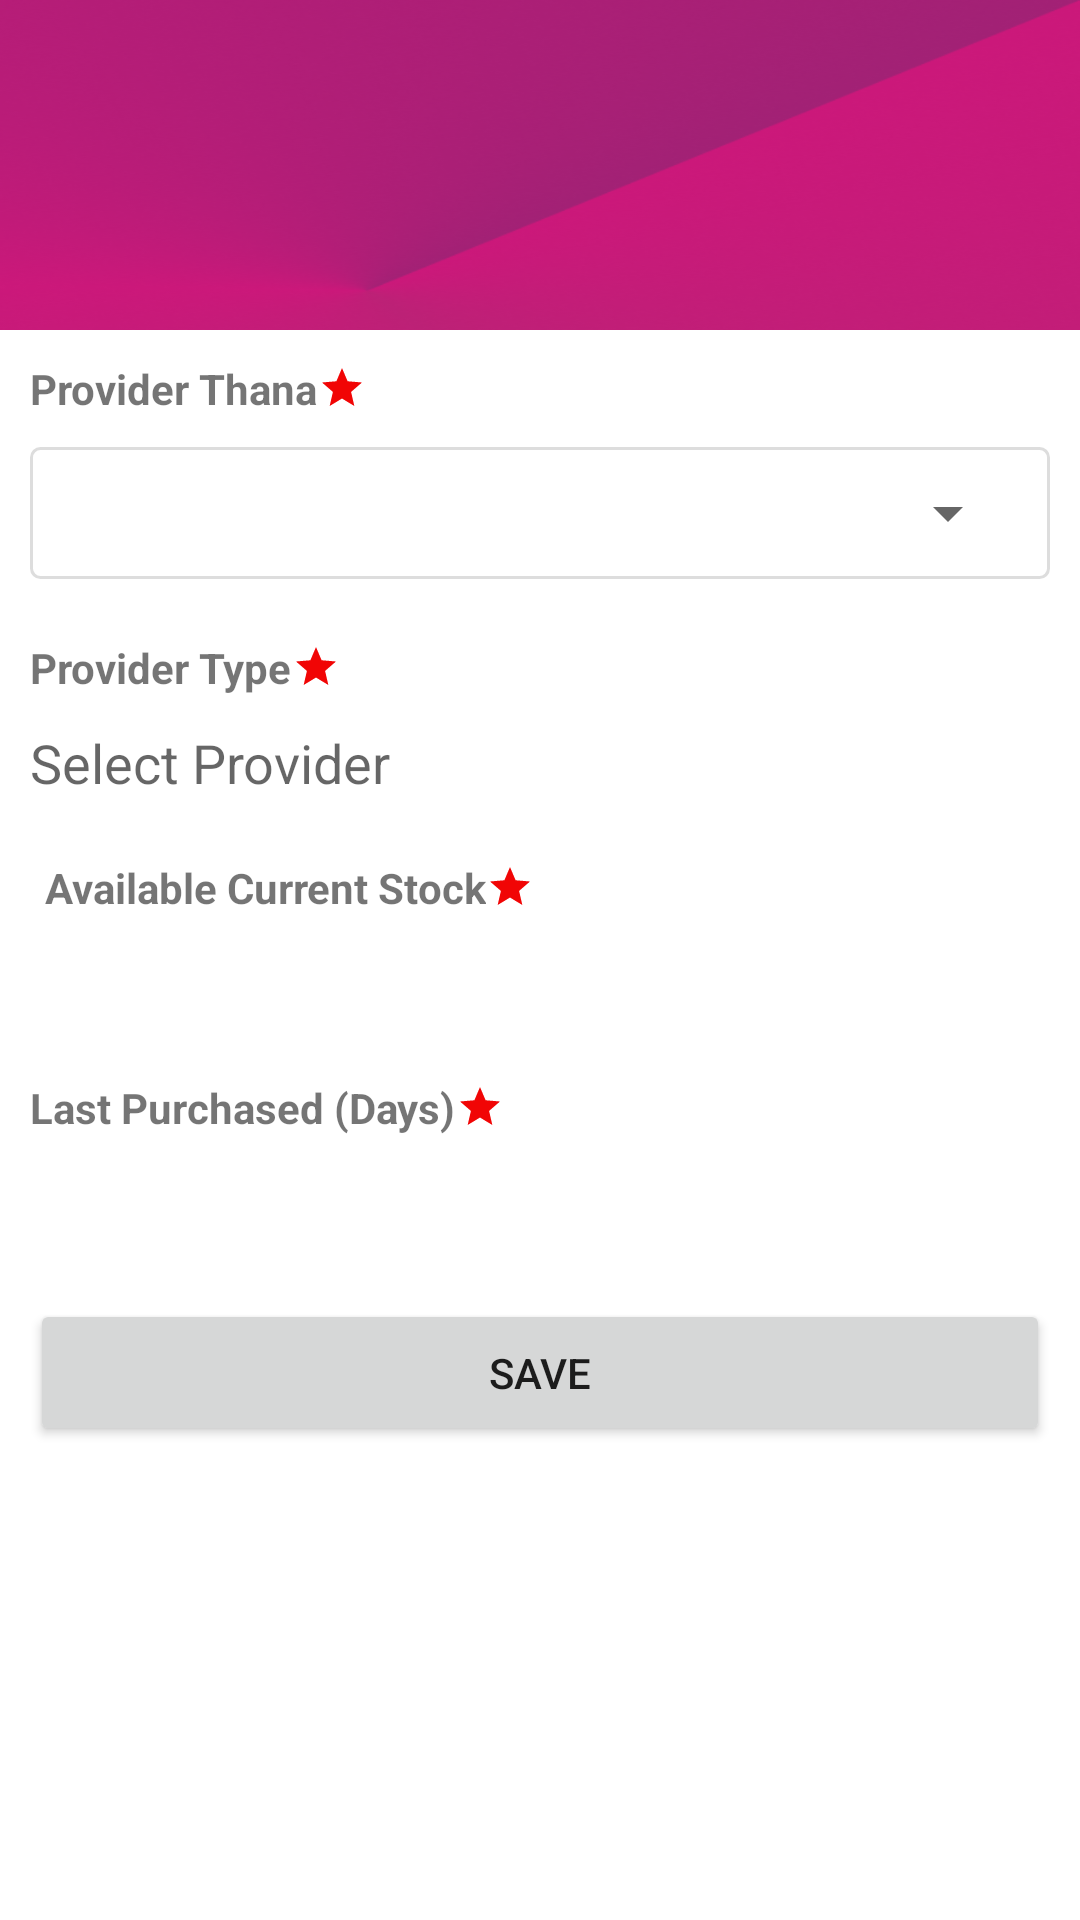

Layout XML and referenced resources for this Android screen:
<!-- AndroidManifest.xml: application theme Theme.SMC_MMC -->
<!-- res/layout/fragment_stock_update.xml -->
<?xml version="1.0" encoding="utf-8"?>
<LinearLayout xmlns:android="http://schemas.android.com/apk/res/android"
    xmlns:tools="http://schemas.android.com/tools"
    android:layout_width="match_parent"
    android:layout_height="match_parent"
    tools:context=".fragment.stockUpdateFragment">

    <ScrollView
        android:layout_width="match_parent"
        android:layout_height="wrap_content">

        <LinearLayout
            android:layout_width="match_parent"
            android:layout_height="wrap_content"
            android:orientation="vertical">

            <include
                layout="@layout/topbar"
                android:layout_width="match_parent"
                android:layout_height="110dp"/>


            <LinearLayout
                android:layout_width="match_parent"
                android:layout_height="wrap_content"
                android:orientation="vertical"
                android:layout_margin="10dp">

                <TextView
                    android:drawableRight="@drawable/star_icon"
                    android:layout_width="wrap_content"
                    android:layout_height="wrap_content"
                    android:text="Provider Thana"
                    android:textStyle="bold"/>

                <LinearLayout
                    android:layout_width="match_parent"
                    android:layout_height="wrap_content"
                    android:background="@drawable/background_edit_text_default"
                    android:orientation="vertical"
                    android:layout_marginTop="10dp">

                    <Spinner
                        android:layout_width="match_parent"
                        android:layout_height="wrap_content"
                        android:id="@+id/providerThanaTypeSP" />



                </LinearLayout>

            </LinearLayout>

            <LinearLayout
                android:layout_width="match_parent"
                android:layout_height="wrap_content"
                android:orientation="vertical"
                android:layout_margin="10dp">

                <TextView
                    android:drawableRight="@drawable/star_icon"
                    android:layout_width="wrap_content"
                    android:layout_height="wrap_content"
                    android:text="Provider Type"
                    android:textStyle="bold"/>

                <LinearLayout
                    android:layout_width="match_parent"
                    android:layout_height="wrap_content"
                    android:orientation="vertical"
                    android:layout_marginTop="10dp">

                    <Spinner
                        android:layout_width="match_parent"
                        android:layout_height="wrap_content"
                        android:id="@+id/providerTypeSP"
                        android:visibility="gone"/>

                    <AutoCompleteTextView
                        android:id="@+id/actvProviderTypeStockFragment"
                        android:background="@drawable/background_edit_text"
                        android:layout_width="match_parent"
                        android:layout_height="wrap_content"
                        android:hint="Select Provider"
                        android:windowSoftInputMode="stateAlwaysVisible"
                        android:completionThreshold="1"/>

                </LinearLayout>

            </LinearLayout>

           

            <LinearLayout
                android:layout_width="match_parent"
                android:layout_height="wrap_content"
                android:orientation="horizontal"
                android:layout_margin="10dp">

              

                <LinearLayout
                    android:layout_width="0dp"
                    android:layout_height="wrap_content"
                    android:orientation="vertical"
                    android:layout_marginLeft="5dp"
                    android:layout_weight="1">

                    <TextView
                        android:drawableRight="@drawable/star_icon"
                        android:layout_width="wrap_content"
                        android:layout_height="wrap_content"
                        android:text="Available Current Stock"
                        android:textStyle="bold"/>

                    <EditText
                        android:id="@+id/providerStockQuantityET"
                        android:layout_width="match_parent"
                        android:layout_height="wrap_content"
                        android:background="@drawable/background_edit_text"
                        android:layout_marginTop="10dp"
                        android:maxLength="9"
                        android:inputType="number"/>


                </LinearLayout>





            </LinearLayout>

            <LinearLayout
                android:layout_width="match_parent"
                android:layout_height="wrap_content"
                android:orientation="vertical"
                android:layout_margin="10dp">

                <TextView
                    android:drawableRight="@drawable/star_icon"
                    android:layout_width="wrap_content"
                    android:layout_height="wrap_content"
                    android:text="Last Purchased (Days)"
                    android:textStyle="bold"/>

                <EditText
                    android:id="@+id/providerDaysET"
                    android:layout_width="match_parent"
                    android:layout_height="wrap_content"
                    android:background="@drawable/background_edit_text"
                    android:layout_marginTop="10dp"
                    android:maxLength="3"
                    android:inputType="number"/>

            </LinearLayout>

            <Button
                android:id="@+id/providerSaveBtnID"
                android:layout_width="match_parent"
                android:layout_height="wrap_content"
                android:text="Save"
                android:clickable="true"
                android:padding="15dp"
                android:layout_margin="10dp"/>


        </LinearLayout>


    </ScrollView>



</LinearLayout>
<!-- res/layout/topbar.xml (included above) -->
<?xml version="1.0" encoding="utf-8"?>
<LinearLayout xmlns:android="http://schemas.android.com/apk/res/android"
    android:layout_width="match_parent"
    android:layout_height="match_parent"
    xmlns:app="http://schemas.android.com/apk/res-auto">

    <androidx.appcompat.widget.Toolbar
        android:id="@+id/toolbar"
        android:layout_width="match_parent"
        android:layout_height="match_parent"
        android:background="@drawable/topbar"
        app:popupTheme="@style/ThemeOverlay.AppCompat.Light" />
</LinearLayout>
<!-- resources referenced by this layout -->
<resources>
  <!-- drawable background_edit_text_default (drawable-v24) -->
  <?xml version="1.0" encoding="utf-8"?>
  <shape xmlns:android="http://schemas.android.com/apk/res/android"
      android:shape="rectangle">
      <stroke
          android:width="1dp"
          android:color="#DDDDDD" />
      <corners android:radius="3dp" />
      <padding
          android:bottom="10dp"
          android:left="10dp"
          android:right="10dp"
          android:top="10dp" />
  </shape>
  <!-- drawable star_icon (drawable) -->
  <vector android:height="16dp" android:tint="#F10505"
      android:viewportHeight="24" android:viewportWidth="24"
      android:width="16dp" xmlns:android="http://schemas.android.com/apk/res/android">
      <path android:fillColor="@android:color/white" android:pathData="M12,17.27L18.18,21l-1.64,-7.03L22,9.24l-7.19,-0.61L12,2 9.19,8.63 2,9.24l5.46,4.73L5.82,21z"/>
  </vector>
  <!-- drawable topbar: png bitmap (drawable, 119002 bytes) -->
  <style name="Theme.SMC_MMC" parent="Theme.MaterialComponents.DayNight.DarkActionBar">
          
          <item name="colorPrimary">@color/purple_500</item>
          <item name="colorPrimaryVariant">@color/purple_700</item>
          <item name="colorOnPrimary">@color/white</item>
          
          <item name="colorSecondary">@color/teal_200</item>
          <item name="colorSecondaryVariant">@color/teal_700</item>
          <item name="colorOnSecondary">@color/black</item>
          
          <item name="android:statusBarColor" tools:targetApi="l">?attr/colorPrimaryVariant</item>
          
      </style>
  <color name="purple_500">#CB187A</color>
  <color name="purple_700">#FF3700B3</color>
  <color name="white">#FFFFFFFF</color>
  <color name="teal_200">#FF03DAC5</color>
  <color name="teal_700">#FF018786</color>
  <color name="black">#FF000000</color>
</resources>
